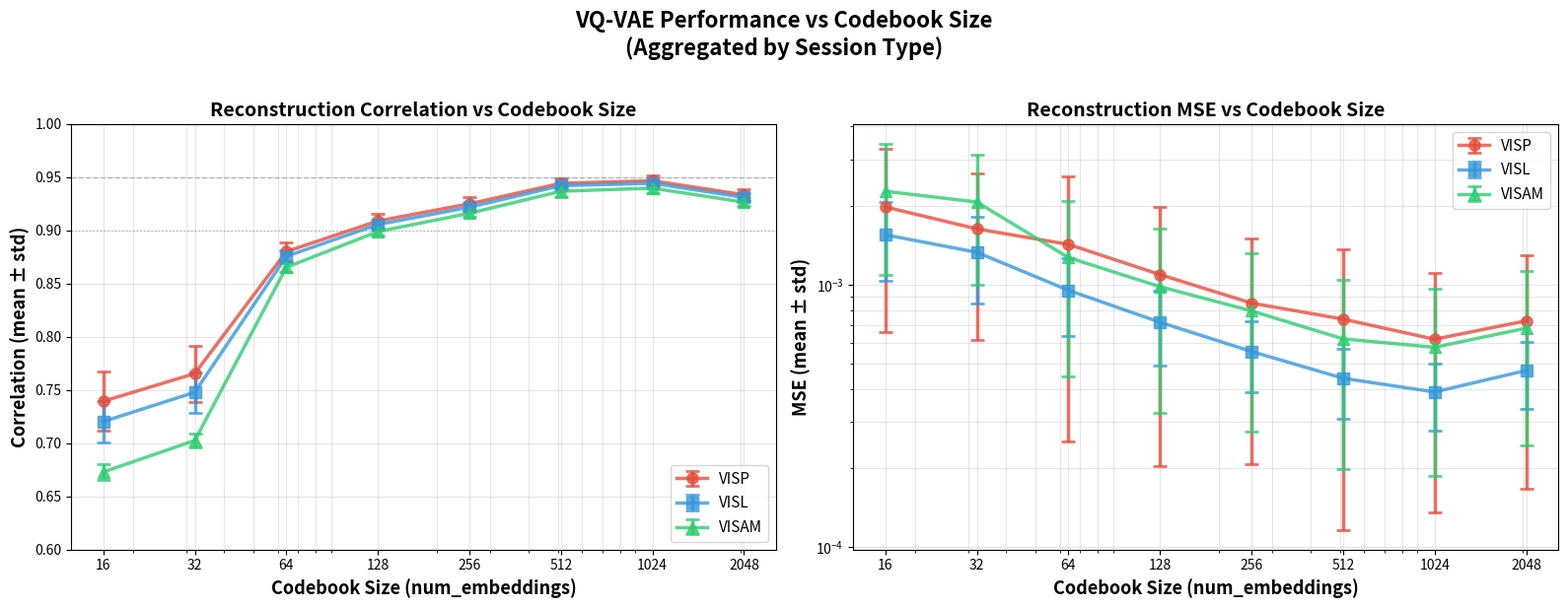

Recreate this plot in Python.
#!/usr/bin/env python3
"""
Plot codebook size vs metrics (correlation and MSE)
Aggregated by session type: VISP, VISL, VISAM
"""

import json
import numpy as np
import matplotlib.pyplot as plt
from pathlib import Path

# ============================================================================
# CONFIGURAZIONE
# ============================================================================

OUTPUT_DIR = Path("metrics_results")  

# Mapping session types based on position in results
# First 3 sessions: VISP
# Next 3 sessions: VISL  
# Last 3 sessions: VISAM
SESSION_TYPE_INDICES = {
    'VISP': [0, 1, 2],
    'VISL': [3, 4, 5],
    'VISAM': [6, 7, 8]
}

# JSON data embedded directly
METRICS_DATA = {
    16: {
  "model_config": {
    "num_neurons": 1,
    "num_hiddens": 128,
    "num_residual_layers": 3,
    "num_residual_hiddens": 64,
    "num_embeddings": 16,
    "embedding_dim": 32,
    "commitment_cost": 0.25,
    "dropout_rate": 0.1,
    "use_quantizer": True
  },
  "sessions": [
    { "id": 501559087, "mse_mean": 0.003831, "corr_mean": 0.7683, "samples": 2277 },
    { "id": 501498760, "mse_mean": 0.001166, "corr_mean": 0.7020, "samples": 2282 },
    { "id": 501836392, "mse_mean": 0.000930, "corr_mean": 0.7482, "samples": 2315 },
    { "id": 501474098, "mse_mean": 0.001694, "corr_mean": 0.7387, "samples": 2114 },
    { "id": 663488086, "mse_mean": 0.000858, "corr_mean": 0.7288, "samples": 2348 },
    { "id": 647593956, "mse_mean": 0.002090, "corr_mean": 0.6937, "samples": 2486 },
    { "id": 627823723, "mse_mean": 0.001445, "corr_mean": 0.6709, "samples": 2481 },
    { "id": 569494121, "mse_mean": 0.003935, "corr_mean": 0.6826, "samples": 2486 },
    { "id": 566523247, "mse_mean": 0.001418, "corr_mean": 0.6654, "samples": 2486 }
  ]
},
    32: {
  "model_config": {
    "num_neurons": 1,
    "num_hiddens": 128,
    "num_residual_layers": 3,
    "num_residual_hiddens": 64,
    "num_embeddings": 32,
    "embedding_dim": 32,
    "commitment_cost": 0.25,
    "dropout_rate": 0.1,
    "use_quantizer": True
  },
  "sessions": [
    { "id": 501559087, "mse_mean": 0.003056, "corr_mean": 0.7911, "samples": 2277 },
    { "id": 501498760, "mse_mean": 0.001042, "corr_mean": 0.7292, "samples": 2282 },
    { "id": 501836392, "mse_mean": 0.000791, "corr_mean": 0.7763, "samples": 2315 },
    { "id": 501474098, "mse_mean": 0.001340, "corr_mean": 0.7648, "samples": 2114 },
    { "id": 663488086, "mse_mean": 0.000731, "corr_mean": 0.7577, "samples": 2348 },
    { "id": 647593956, "mse_mean": 0.001911, "corr_mean": 0.7213, "samples": 2486 },
    { "id": 627823723, "mse_mean": 0.001319, "corr_mean": 0.7014, "samples": 2481 },
    { "id": 569494121, "mse_mean": 0.003571, "corr_mean": 0.7106, "samples": 2486 },
    { "id": 566523247, "mse_mean": 0.001298, "corr_mean": 0.6959, "samples": 2486 }
  ]
},
    64: {
  "model_config": {
    "num_neurons": 1,
    "num_hiddens": 128,
    "num_residual_layers": 3,
    "num_residual_hiddens": 64,
    "num_embeddings": 64,
    "embedding_dim": 32,
    "commitment_cost": 0.25,
    "dropout_rate": 0.1,
    "use_quantizer": True
  },
  "session_results": {
  "sessions": [
    { "id": 501559087, "mse_mean": 0.003078, "corr_mean": 0.8928, "samples": 2277 },
    { "id": 501498760, "mse_mean": 0.000598, "corr_mean": 0.8732, "samples": 2282 },
    { "id": 501836392, "mse_mean": 0.000593, "corr_mean": 0.8747, "samples": 2315 },
    { "id": 501474098, "mse_mean": 0.001146, "corr_mean": 0.8836, "samples": 2114 },
    { "id": 663488086, "mse_mean": 0.000509, "corr_mean": 0.8709, "samples": 2348 },
    { "id": 647593956, "mse_mean": 0.001200, "corr_mean": 0.8728, "samples": 2486 },
    { "id": 627823723, "mse_mean": 0.000717, "corr_mean": 0.8691, "samples": 2481 },
    { "id": 569494121, "mse_mean": 0.002425, "corr_mean": 0.8598, "samples": 2486 },
    { "id": 566523247, "mse_mean": 0.000661, "corr_mean": 0.8673, "samples": 2486 }
  ]
}
},
    128: {
  "model_config": {
    "num_neurons": 1,
    "num_hiddens": 128,
    "num_residual_layers": 3,
    "num_residual_hiddens": 64,
    "num_embeddings": 128,
    "embedding_dim": 32,
    "commitment_cost": 0.25,
    "dropout_rate": 0.1,
    "use_quantizer": True
  },
  "session_results": [
    { "id": 501559087, "mse_mean": 0.002347, "corr_mean": 0.9188, "samples": 2277 },
    { "id": 501498760, "mse_mean": 0.000453, "corr_mean": 0.9047, "samples": 2282 },
    { "id": 501836392, "mse_mean": 0.000476, "corr_mean": 0.9034, "samples": 2315 },
    { "id": 501474098, "mse_mean": 0.000880, "corr_mean": 0.9115, "samples": 2114 },
    { "id": 663488086, "mse_mean": 0.000400, "corr_mean": 0.8997, "samples": 2348 },
    { "id": 647593956, "mse_mean": 0.000877, "corr_mean": 0.9056, "samples": 2486 },
    { "id": 627823723, "mse_mean": 0.000535, "corr_mean": 0.9018, "samples": 2481 },
    { "id": 569494121, "mse_mean": 0.001911, "corr_mean": 0.8941, "samples": 2486 },
    { "id": 566523247, "mse_mean": 0.000500, "corr_mean": 0.9012, "samples": 2486 }
  ]
},
    256: {
  "model_config": {
    "num_neurons": 1,
    "num_hiddens": 128,
    "num_residual_layers": 3,
    "num_residual_hiddens": 64,
    "num_embeddings": 256,
    "embedding_dim": 64,
    "commitment_cost": 0.25,
    "dropout_rate": 0.1,
    "use_quantizer": True
  },
  "session_results": [
    { "id": 501559087, "mse_mean": 0.001759, "corr_mean": 0.9340, "samples": 2277 },
    { "id": 501498760, "mse_mean": 0.000381, "corr_mean": 0.9209, "samples": 2282 },
    { "id": 501836392, "mse_mean": 0.000411, "corr_mean": 0.9204, "samples": 2315 },
    { "id": 501474098, "mse_mean": 0.000659, "corr_mean": 0.9261, "samples": 2114 },
    { "id": 663488086, "mse_mean": 0.000320, "corr_mean": 0.9169, "samples": 2348 },
    { "id": 647593956, "mse_mean": 0.000690, "corr_mean": 0.9228, "samples": 2486 },
    { "id": 627823723, "mse_mean": 0.000442, "corr_mean": 0.9190, "samples": 2481 },
    { "id": 569494121, "mse_mean": 0.001528, "corr_mean": 0.9114, "samples": 2486 },
    { "id": 566523247, "mse_mean": 0.000413, "corr_mean": 0.9181, "samples": 2486 }
  ]
},
    512: {
  "model_config": {
    "num_neurons": 1,
    "num_hiddens": 128,
    "num_residual_layers": 3,
    "num_residual_hiddens": 64,
    "num_embeddings": 512,
    "embedding_dim": 128,
    "commitment_cost": 0.25,
    "dropout_rate": 0.1,
    "use_quantizer": True
  },
  "session_results": [
    {"session_id": 501559087, "mse_mean": 0.00162, "corr_mean": 0.9509, "samples": 2277},
    {"session_id": 501498760, "mse_mean": 0.000291, "corr_mean": 0.9418, "samples": 2282},
    {"session_id": 501836392, "mse_mean": 0.000306, "corr_mean": 0.9404, "samples": 2315},
    {"session_id": 501474098, "mse_mean": 0.000554, "corr_mean": 0.9451, "samples": 2114},
    {"session_id": 663488086, "mse_mean": 0.000256, "corr_mean": 0.9379, "samples": 2348},
    {"session_id": 647593956, "mse_mean": 0.00051, "corr_mean": 0.9435, "samples": 2486},
    {"session_id": 627823723, "mse_mean": 0.000337, "corr_mean": 0.941, "samples": 2481},
    {"session_id": 569494121, "mse_mean": 0.00122, "corr_mean": 0.9298, "samples": 2486},
    {"session_id": 566523247, "mse_mean": 0.000307, "corr_mean": 0.94, "samples": 2486}
  ]
},
    1024: {
  "model_config": {
    "num_neurons": 1,
    "num_hiddens": 128,
    "num_residual_layers": 3,
    "num_residual_hiddens": 64,
    "num_embeddings": 1024,
    "embedding_dim": 128,
    "commitment_cost": 0.25,
    "dropout_rate": 0.1,
    "use_quantizer": True
  },
  "session_results": [
    { "id": 501559087, "mse_mean": 0.001303, "corr_mean": 0.9535, "samples": 2277 },
    { "id": 501498760, "mse_mean": 0.000270, "corr_mean": 0.9442, "samples": 2282 },
    { "id": 501836392, "mse_mean": 0.000285, "corr_mean": 0.9426, "samples": 2315 },
    { "id": 501474098, "mse_mean": 0.000457, "corr_mean": 0.9472, "samples": 2114 },
    { "id": 663488086, "mse_mean": 0.000232, "corr_mean": 0.9403, "samples": 2348 },
    { "id": 647593956, "mse_mean": 0.000481, "corr_mean": 0.9458, "samples": 2486 },
    { "id": 627823723, "mse_mean": 0.000310, "corr_mean": 0.9438, "samples": 2481 },
    { "id": 569494121, "mse_mean": 0.001129, "corr_mean": 0.9330, "samples": 2486 },
    { "id": 566523247, "mse_mean": 0.000292, "corr_mean": 0.9427, "samples": 2486 }
  ]
},
    2048: {
  "model_config": {
  "num_neurons": 1,
  "num_hiddens": 128,
  "num_residual_layers": 3,
  "num_residual_hiddens": 64,
  "num_embeddings": 2048,
  "embedding_dim": 128,
  "commitment_cost": 0.25,
  "dropout_rate": 0.1,
  "use_quantizer": True
},
  "session_results": [
    {"session_id": 501559087, "mse_mean": 0.001522, "corr_mean": 0.9415, "samples": 2277},
    {"session_id": 501498760, "mse_mean": 0.000331, "corr_mean": 0.9303, "samples": 2282},
    {"session_id": 501836392, "mse_mean": 0.000331, "corr_mean": 0.9289, "samples": 2315},
    {"session_id": 501474098, "mse_mean": 0.000542, "corr_mean": 0.9348, "samples": 2114},
    {"session_id": 663488086, "mse_mean": 0.000283, "corr_mean": 0.9259, "samples": 2348},
    {"session_id": 647593956, "mse_mean": 0.000588, "corr_mean": 0.9326, "samples": 2486},
    {"session_id": 627823723, "mse_mean": 0.000382, "corr_mean": 0.9297, "samples": 2481},
    {"session_id": 569494121, "mse_mean": 0.001304, "corr_mean": 0.9217, "samples": 2486},
    {"session_id": 566523247, "mse_mean": 0.000362, "corr_mean": 0.9286, "samples": 2486}
  ]
}
}

# Available codebook sizes
CODEBOOK_SIZES = list(METRICS_DATA.keys())

# ============================================================================
# FUNCTIONS
# ============================================================================

def load_metrics_data(codebook_size):
    """Get metrics data for a specific codebook size from embedded data"""
    if codebook_size not in METRICS_DATA:
        print(f"⚠️  Codebook size {codebook_size} not found in data")
        return None
    
    return METRICS_DATA[codebook_size]


def extract_session_metrics(data):
    """
    Extract correlation and MSE for each session from the JSON data
    Returns two lists: correlations and mses
    """
    # Try different possible keys for session results
    sessions = None
    
    if 'session_results' in data:
        # Check if it's a list or dict
        if isinstance(data['session_results'], list):
            sessions = data['session_results']
        elif isinstance(data['session_results'], dict) and 'sessions' in data['session_results']:
            sessions = data['session_results']['sessions']
    elif 'sessions' in data:
        sessions = data['sessions']
    
    if sessions is None:
        print(f"❌ Unknown data structure: {data.keys()}")
        return None, None
    
    correlations = []
    mses = []
    
    for session in sessions:
        # Handle different key names
        if 'corr_mean' in session:
            correlations.append(session['corr_mean'])
        elif 'correlation_mean' in session:
            correlations.append(session['correlation_mean'])
        else:
            print(f"⚠️  No correlation key found in session: {session.keys()}")
            correlations.append(np.nan)
        
        if 'mse_mean' in session:
            mses.append(session['mse_mean'])
        elif 'mse' in session:
            mses.append(session['mse'])
        else:
            print(f"⚠️  No MSE key found in session: {session.keys()}")
            mses.append(np.nan)
    
    return correlations, mses


def aggregate_by_session_type(correlations, mses):
    """
    Aggregate metrics by session type (VISP, VISL, VISAM)
    Returns dict with mean values for each type
    """
    aggregated = {}
    
    for session_type, indices in SESSION_TYPE_INDICES.items():
        # Extract values for this session type
        type_corrs = [correlations[i] for i in indices if i < len(correlations)]
        type_mses = [mses[i] for i in indices if i < len(mses)]
        
        # Calculate means (filtering out NaNs)
        type_corrs = [c for c in type_corrs if not np.isnan(c)]
        type_mses = [m for m in type_mses if not np.isnan(m)]
        
        aggregated[session_type] = {
            'correlation_mean': np.mean(type_corrs) if type_corrs else np.nan,
            'correlation_std': np.std(type_corrs) if type_corrs else np.nan,
            'mse_mean': np.mean(type_mses) if type_mses else np.nan,
            'mse_std': np.std(type_mses) if type_mses else np.nan,
        }
    
    return aggregated


def collect_all_data():
    """
    Collect data for all codebook sizes
    Returns dict organized by session type and metric
    """
    
    # Initialize data structure
    data_by_type = {
        'VISP': {'codebook_sizes': [], 'correlations': [], 'corr_stds': [], 'mses': [], 'mse_stds': []},
        'VISL': {'codebook_sizes': [], 'correlations': [], 'corr_stds': [], 'mses': [], 'mse_stds': []},
        'VISAM': {'codebook_sizes': [], 'correlations': [], 'corr_stds': [], 'mses': [], 'mse_stds': []},
    }
    
    print("📊 Loading metrics from all codebook sizes...")
    
    for size in CODEBOOK_SIZES:
        print(f"\n   Processing codebook size: {size}")
        
        # Load metrics data
        data = load_metrics_data(size)
        if data is None:
            print(f"      ⚠️  Skipping {size} (data not found)")
            continue
        
        # Extract session-level metrics
        correlations, mses = extract_session_metrics(data)
        if correlations is None or mses is None:
            print(f"      ⚠️  Skipping {size} (could not extract metrics)")
            continue
        
        print(f"      ✅ Extracted {len(correlations)} sessions")
        
        # Aggregate by session type
        aggregated = aggregate_by_session_type(correlations, mses)
        
        # Store in data structure
        for session_type in ['VISP', 'VISL', 'VISAM']:
            if not np.isnan(aggregated[session_type]['correlation_mean']):
                data_by_type[session_type]['codebook_sizes'].append(size)
                data_by_type[session_type]['correlations'].append(aggregated[session_type]['correlation_mean'])
                data_by_type[session_type]['corr_stds'].append(aggregated[session_type]['correlation_std'])
                data_by_type[session_type]['mses'].append(aggregated[session_type]['mse_mean'])
                data_by_type[session_type]['mse_stds'].append(aggregated[session_type]['mse_std'])
                
                print(f"         {session_type}: corr={aggregated[session_type]['correlation_mean']:.4f}, "
                      f"mse={aggregated[session_type]['mse_mean']:.6f}")
    
    return data_by_type


def plot_metrics_vs_codebook_size(data_by_type, output_dir):
    """
    Create 2 subplots: correlation and MSE vs codebook size
    """
    
    fig, axes = plt.subplots(1, 2, figsize=(16, 6))
    
    # Define colors for each session type
    colors = {
        'VISP': '#e74c3c',    # Red
        'VISL': '#3498db',    # Blue
        'VISAM': '#2ecc71'    # Green
    }
    
    markers = {
        'VISP': 'o',
        'VISL': 's',
        'VISAM': '^'
    }
    
    # ========================================================================
    # PLOT 1: CORRELATION vs CODEBOOK SIZE
    # ========================================================================
    ax1 = axes[0]
    
    for session_type in ['VISP', 'VISL', 'VISAM']:
        data = data_by_type[session_type]
        
        if not data['codebook_sizes']:
            continue
        
        sizes = np.array(data['codebook_sizes'])
        corrs = np.array(data['correlations'])
        corr_stds = np.array(data['corr_stds'])
        
        # Plot with error bars
        ax1.errorbar(
            sizes, corrs, yerr=corr_stds,
            marker=markers[session_type], 
            markersize=8,
            linewidth=2.5,
            capsize=5,
            capthick=2,
            alpha=0.8,
            color=colors[session_type],
            label=session_type
        )
    
    ax1.set_xlabel('Codebook Size (num_embeddings)', fontsize=13, fontweight='bold')
    ax1.set_ylabel('Correlation (mean ± std)', fontsize=13, fontweight='bold')
    ax1.set_title('Reconstruction Correlation vs Codebook Size', fontsize=14, fontweight='bold')
    ax1.set_xscale('log')
    ax1.set_xticks(CODEBOOK_SIZES)
    ax1.set_xticklabels([str(s) for s in CODEBOOK_SIZES])
    ax1.grid(True, alpha=0.3, which='both')
    ax1.legend(fontsize=11, loc='lower right')
    ax1.set_ylim([0.6, 1.0])
    
    # Add horizontal line at 0.95 (excellent correlation threshold)
    ax1.axhline(y=0.95, color='gray', linestyle='--', linewidth=1, alpha=0.5, label='Excellent (0.95)')
    ax1.axhline(y=0.90, color='gray', linestyle=':', linewidth=1, alpha=0.5, label='Good (0.90)')
    
    # ========================================================================
    # PLOT 2: MSE vs CODEBOOK SIZE
    # ========================================================================
    ax2 = axes[1]
    
    for session_type in ['VISP', 'VISL', 'VISAM']:
        data = data_by_type[session_type]
        
        if not data['codebook_sizes']:
            continue
        
        sizes = np.array(data['codebook_sizes'])
        mses = np.array(data['mses'])
        mse_stds = np.array(data['mse_stds'])
        
        # Plot with error bars
        ax2.errorbar(
            sizes, mses, yerr=mse_stds,
            marker=markers[session_type],
            markersize=8,
            linewidth=2.5,
            capsize=5,
            capthick=2,
            alpha=0.8,
            color=colors[session_type],
            label=session_type
        )
    
    ax2.set_xlabel('Codebook Size (num_embeddings)', fontsize=13, fontweight='bold')
    ax2.set_ylabel('MSE (mean ± std)', fontsize=13, fontweight='bold')
    ax2.set_title('Reconstruction MSE vs Codebook Size', fontsize=14, fontweight='bold')
    ax2.set_xscale('log')
    ax2.set_yscale('log')
    ax2.set_xticks(CODEBOOK_SIZES)
    ax2.set_xticklabels([str(s) for s in CODEBOOK_SIZES])
    ax2.grid(True, alpha=0.3, which='both')
    ax2.legend(fontsize=11, loc='upper right')
    
    # ========================================================================
    # OVERALL TITLE AND LAYOUT
    # ========================================================================
    plt.suptitle('VQ-VAE Performance vs Codebook Size\n(Aggregated by Session Type)', 
                 fontsize=16, fontweight='bold', y=1.02)
    
    plt.tight_layout()
    
    # Save figure
    output_path = output_dir / 'codebook_size_vs_metrics.png'
    plt.savefig(output_path, dpi=300, bbox_inches='tight')
    print(f"\n💾 Figure saved: {output_path}")
    
    plt.close()  # Chiude la figura senza mostrarla
    
    return fig


def print_summary_table(data_by_type):
    """Print a summary table of results"""
    
    print("\n" + "="*80)
    print("📊 SUMMARY TABLE: Performance by Codebook Size and Session Type")
    print("="*80)
    
    # Header
    print(f"\n{'Codebook':<12} {'Session':<10} {'Correlation':<20} {'MSE':<20}")
    print(f"{'Size':<12} {'Type':<10} {'(mean ± std)':<20} {'(mean ± std)':<20}")
    print("-" * 80)
    
    # Data rows
    for size in CODEBOOK_SIZES:
        for session_type in ['VISP', 'VISL', 'VISAM']:
            data = data_by_type[session_type]
            
            if size in data['codebook_sizes']:
                idx = data['codebook_sizes'].index(size)
                corr_mean = data['correlations'][idx]
                corr_std = data['corr_stds'][idx]
                mse_mean = data['mses'][idx]
                mse_std = data['mse_stds'][idx]
                
                print(f"{size:<12} {session_type:<10} "
                      f"{corr_mean:.4f} ± {corr_std:.4f}     "
                      f"{mse_mean:.6f} ± {mse_std:.6f}")
        
        if size != CODEBOOK_SIZES[-1]:
            print("-" * 80)
    
    print("="*80)
    
    # Best performance summary
    print("\n🏆 BEST PERFORMANCE BY SESSION TYPE:")
    for session_type in ['VISP', 'VISL', 'VISAM']:
        data = data_by_type[session_type]
        
        if not data['correlations']:
            continue
        
        best_corr_idx = np.argmax(data['correlations'])
        best_corr_size = data['codebook_sizes'][best_corr_idx]
        best_corr = data['correlations'][best_corr_idx]
        
        best_mse_idx = np.argmin(data['mses'])
        best_mse_size = data['codebook_sizes'][best_mse_idx]
        best_mse = data['mses'][best_mse_idx]
        
        print(f"\n   {session_type}:")
        print(f"      Best Correlation: {best_corr:.4f} (codebook size: {best_corr_size})")
        print(f"      Best MSE: {best_mse:.6f} (codebook size: {best_mse_size})")


# ============================================================================
# MAIN
# ============================================================================

def main():
    print("="*80)
    print("📈 CODEBOOK SIZE vs PERFORMANCE ANALYSIS")
    print("="*80)
    
    # Collect all data
    data_by_type = collect_all_data()
    
    # Check if we have data
    has_data = any(len(data['codebook_sizes']) > 0 for data in data_by_type.values())
    
    if not has_data:
        print("\n❌ No data found!")
        return
    
    # Print summary table
    print_summary_table(data_by_type)
    
    # Create output directory
    OUTPUT_DIR.mkdir(parents=True, exist_ok=True)
    
    # Create plots
    print("\n📊 Creating plots...")
    fig = plot_metrics_vs_codebook_size(data_by_type, OUTPUT_DIR)
    
    print("\n" + "="*80)
    print("✅ Analysis complete!")
    print("="*80)


if __name__ == "__main__":
    main()
